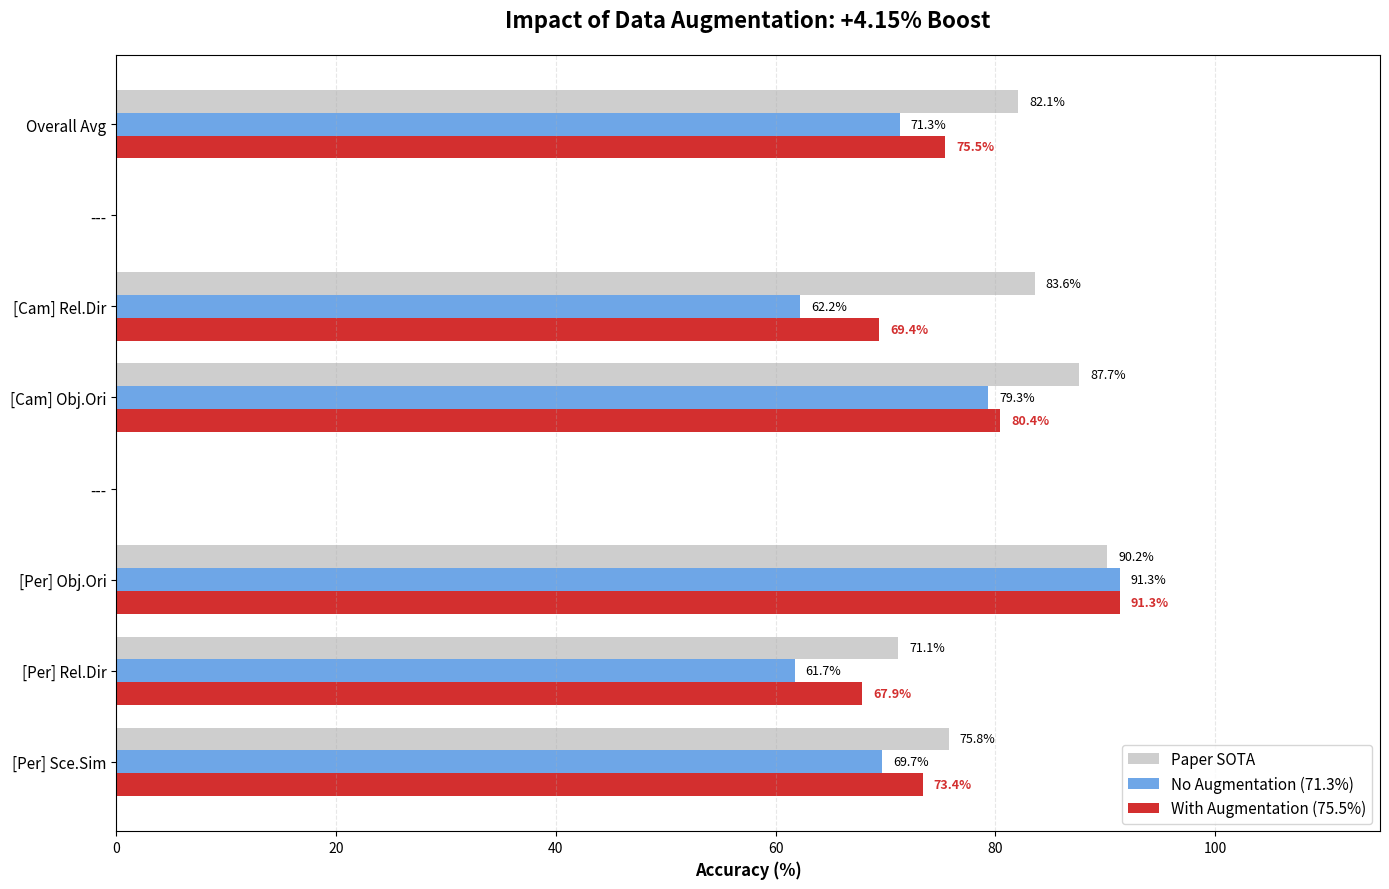

This figure's Python source:
import matplotlib.pyplot as plt
import numpy as np

# ==========================================
# 1. 데이터 정의
# ==========================================

# (1) Paper SOTA (Table 2 Baseline)
data_paper = {
    "Overall": 82.09,
    "Cam_Rel": 83.59,
    "Cam_Obj": 87.65,
    "Per_Obj": 90.16,
    "Per_Rel": 71.14,
    "Per_Sim": 75.75
}

# (2) Before Augmentation (Epoch 10, Rank 64, Scene Split)
# User's previous result (71.30%)
data_no_aug = {
    "Overall": 71.30,
    "Cam_Rel": 62.22,
    "Cam_Obj": 79.35,
    "Per_Obj": 91.30,
    "Per_Rel": 61.73,
    "Per_Sim": 69.72
}

# (3) After Augmentation (Current Result)
# User's latest result (75.45%)
data_aug = {
    "Overall": 75.45,
    "Cam_Rel": 69.44,
    "Cam_Obj": 80.43,
    "Per_Obj": 91.30,
    "Per_Rel": 67.90,
    "Per_Sim": 73.39
}

# ==========================================
# 2. 데이터 정렬
# ==========================================
labels = [
    'Overall Avg', 
    '---', 
    '[Cam] Rel.Dir', 
    '[Cam] Obj.Ori', 
    '---', 
    '[Per] Obj.Ori', 
    '[Per] Rel.Dir', 
    '[Per] Sce.Sim'
]

def extract_values(d):
    return [
        d["Overall"], 0, 
        d["Cam_Rel"], d["Cam_Obj"], 0, 
        d["Per_Obj"], d["Per_Rel"], d["Per_Sim"]
    ]

vals_paper = extract_values(data_paper)
vals_no_aug = extract_values(data_no_aug)
vals_aug = extract_values(data_aug)

# ==========================================
# 3. 시각화
# ==========================================
fig, ax = plt.subplots(figsize=(14, 9))

y = np.arange(len(labels))
height = 0.25

# 막대 그리기
# Paper (Grey)
rects1 = ax.barh(y - height, vals_paper, height, label='Paper SOTA', color='#9E9E9E', alpha=0.5)
# No Aug (Blue)
rects2 = ax.barh(y, vals_no_aug, height, label='No Augmentation (71.3%)', color='#4A90E2', alpha=0.8)
# With Aug (Red) - 주인공!
rects3 = ax.barh(y + height, vals_aug, height, label='With Augmentation (75.5%)', color='#D32F2F', alpha=1.0)

# 스타일 설정
ax.set_yticks(y)
ax.set_yticklabels(labels, fontsize=11)
ax.invert_yaxis()
ax.set_xlabel('Accuracy (%)', fontsize=12, fontweight='bold')
ax.set_title('Impact of Data Augmentation: +4.15% Boost', fontsize=16, fontweight='bold', pad=20)
ax.legend(loc='lower right', fontsize=11)
ax.grid(axis='x', linestyle='--', alpha=0.3)
ax.set_xlim(0, 115)

# 값 표시 함수
def add_labels(rects, color, is_bold=False):
    for rect in rects:
        width = rect.get_width()
        if width > 0:
            fw = 'bold' if is_bold else 'normal'
            ax.text(width + 1, rect.get_y() + rect.get_height()/2, 
                    f'{width:.1f}%', 
                    va='center', ha='left', fontsize=9, fontweight=fw, color=color)

add_labels(rects1, 'black')
add_labels(rects2, 'black')
add_labels(rects3, '#D32F2F', is_bold=True) # 빨간색 강조

plt.tight_layout()
plt.savefig("vis_mix_epoch10r64.png")
print("✨ 최종 그래프 저장 완료: vis_mix_epoch10r64.png")